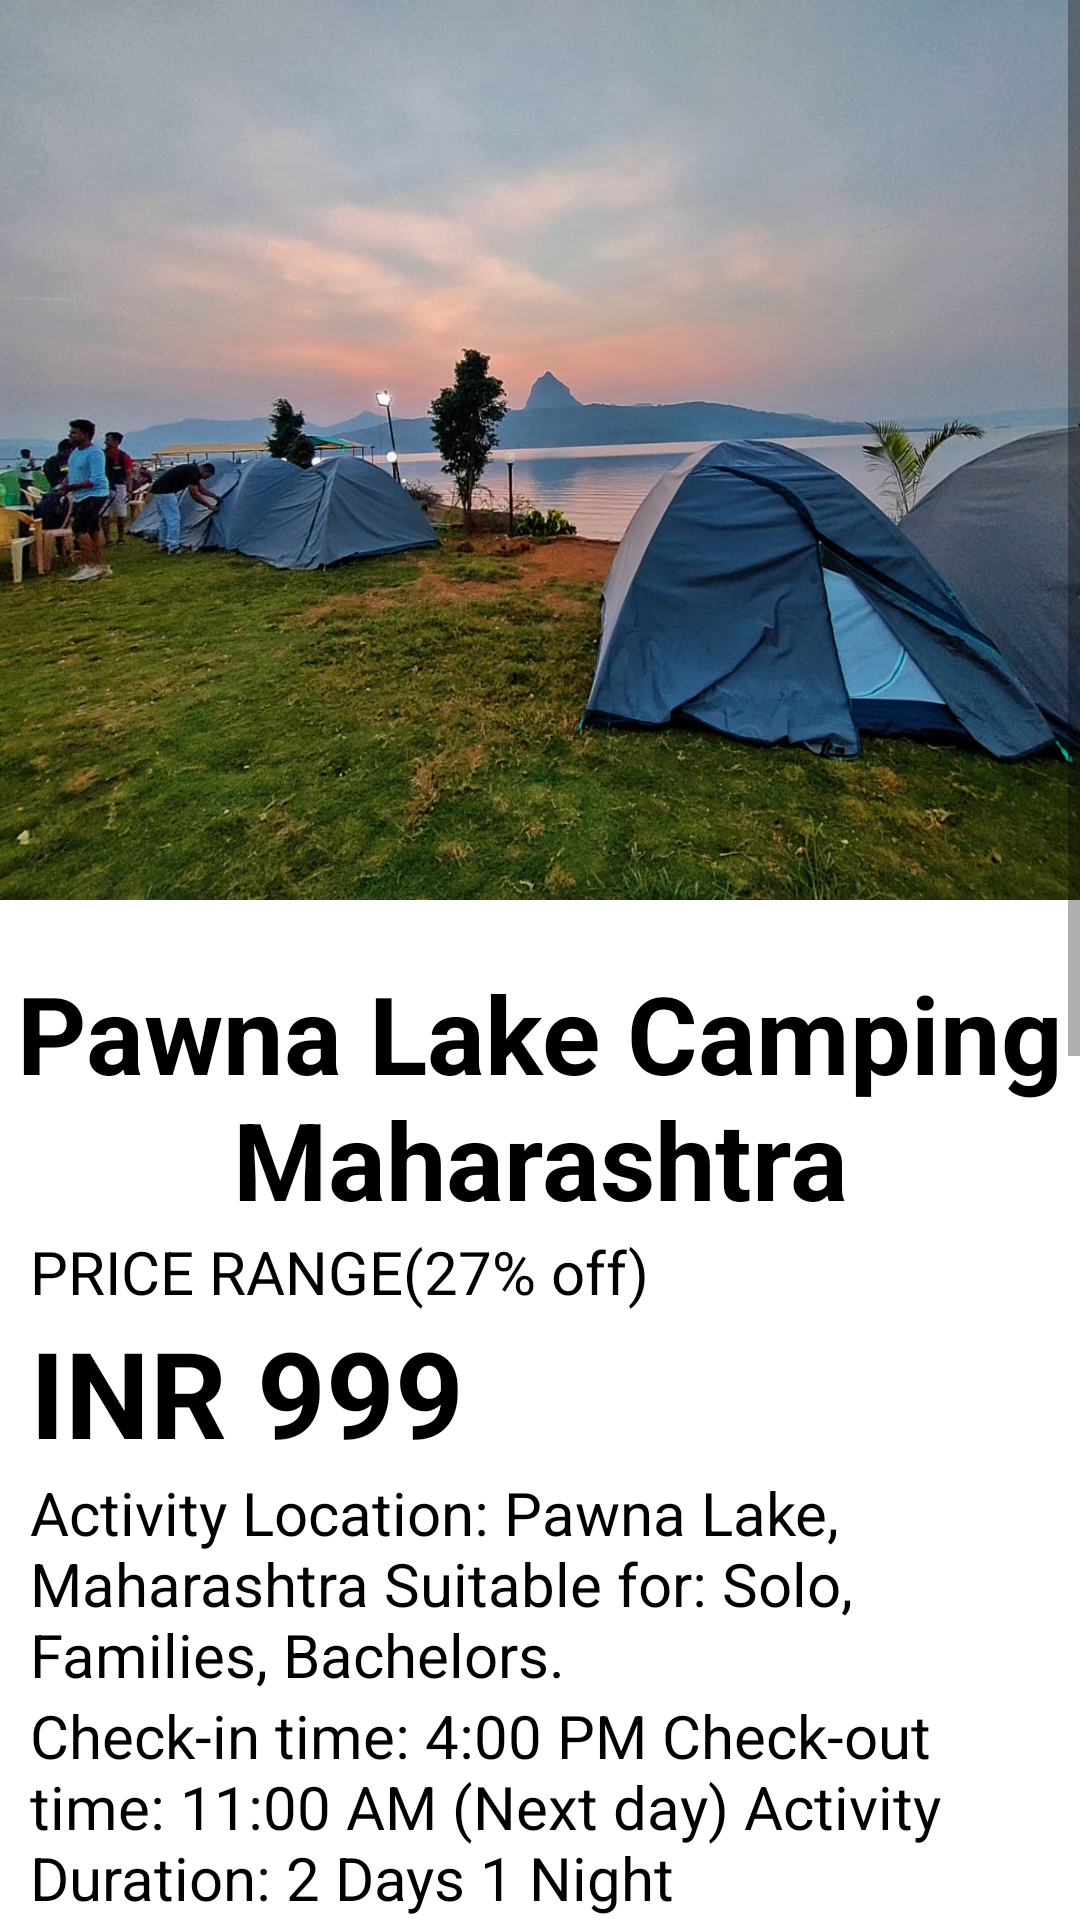

Layout XML and referenced resources for this Android screen:
<!-- AndroidManifest.xml: fallback theme Theme.MaterialComponents.DayNight.NoActionBar -->
<!-- res/layout/activity_pawana.xml -->
<?xml version="1.0" encoding="utf-8"?>
<ScrollView xmlns:android="http://schemas.android.com/apk/res/android"
    xmlns:app="http://schemas.android.com/apk/res-auto"
    xmlns:tools="http://schemas.android.com/tools"
    android:layout_width="match_parent"
    android:layout_height="match_parent"
    tools:context=".Pawana">

    <LinearLayout
        android:layout_width="match_parent"
        android:layout_height="match_parent"
        android:orientation="vertical">

        <ImageView
            android:id="@+id/imageView3"
            android:layout_width="match_parent"
            android:layout_height="300dp"
            android:scaleType="fitXY"
            app:srcCompat="@drawable/pawnaside" />

        <LinearLayout
            android:layout_width="match_parent"
            android:layout_height="match_parent"
            android:background="@color/white"
            android:orientation="vertical">
            <TextView
                android:id="@+id/textView3"
                android:layout_width="match_parent"
                android:layout_height="wrap_content"
                android:layout_marginTop="20dp"
                android:text="Pawna Lake Camping Maharashtra"
                android:gravity="center"
                android:textColor="#000"
                android:textSize="36dp"
                android:textStyle="bold" />
            <TextView
                android:layout_width="match_parent"
                android:layout_height="wrap_content"
                android:textColor="#000"
                android:layout_marginStart="10dp"
                android:text="PRICE RANGE(27% off)"
                android:textSize="20dp"/>
            <TextView
                android:layout_width="match_parent"
                android:layout_height="wrap_content"
                android:textColor="#000"
                android:layout_marginStart="10dp"
                android:text="INR 999"
                android:id="@+id/pawnprice"
                android:textStyle="bold"
                android:textSize="40dp"/>

            <TextView
                android:layout_width="match_parent"
                android:layout_height="wrap_content"
                android:layout_marginStart="10dp"
                android:text="Activity Location: Pawna Lake, Maharashtra
Suitable for: Solo, Families, Bachelors."
                android:textColor="#000"
                android:textSize="20dp" />

            <TextView
                android:layout_width="match_parent"
                android:layout_height="wrap_content"
                android:textColor="#000"
                android:text="Check-in time: 4:00 PM
Check-out time: 11:00 AM (Next day)
Activity Duration: 2 Days 1 Night"
                android:textSize="20dp"
                android:layout_marginStart="10dp"/>
            <TextView
                android:layout_width="match_parent"
                android:layout_height="wrap_content"
                android:textColor="#000"
                android:text="INFORMATION"
                android:textStyle="bold"
                android:layout_marginStart="10dp"
                android:textSize="20dp"/>
            <TextView
                android:layout_width="match_parent"
                android:layout_height="wrap_content"
                android:textColor="#000"
                android:layout_marginStart="10dp"
                android:text="Day 1
Check-In at the Campsite | Games and activities
Check-In by 04:00 PM at the Pawna campsite and explore the scenic beauty of the lush green Western Ghats.
Once you are settled down, Tea and Snacks will be served around 5-5:30 PM.
Indulge in some fun DIY games and activities at the campsite and enjoy the evening to the fullest.
Grab BBQ Snacks by 7 PM - 8 PM.
Grab your seat and listen to live music with your loved ones beside the beautiful Pawna lake. (Note: Live music is only available on weekends)
Enjoy a delicious dinner at the Pawna Lake Camping, while enjoying the beautiful evening with a bonfire and music. If you feel like spending more time gazing at the sky and its stars, all the time and space will be yours."/>
            <TextView
                android:layout_width="match_parent"
                android:layout_height="wrap_content"
                android:textColor="#000"
                android:text="Photos : "
                android:layout_marginStart="10dp"
                android:textSize="20dp"
                android:textStyle="bold"/>
        </LinearLayout>
        <LinearLayout
            android:layout_width="match_parent"
            android:layout_height="wrap_content"
            android:orientation="horizontal">

            <ImageView
                android:id="@+id/imageView11"
                android:layout_width="wrap_content"
                android:layout_height="150dp"
                android:layout_weight="1"
                android:layout_marginStart="10dp"
                android:scaleType="fitXY"
                app:srcCompat="@drawable/pawna" />
            <ImageView
                android:id="@+id/imageView10"
                android:layout_width="wrap_content"
                android:layout_height="150dp"
                android:layout_marginStart="10dp"
                android:layout_marginEnd="10dp"
                android:layout_weight="1"
                android:scaleType="fitXY"
                app:srcCompat="@drawable/pawnaside" />
        </LinearLayout>
        <Button
            android:id="@+id/Book"
            android:layout_width="155dp"
            android:layout_height="49dp"
            android:layout_marginLeft="130dp"
            android:layout_marginRight="70dp"
            android:layout_marginBottom="20dp"
            android:text="BOOK A TRIP"
            android:layout_marginTop="20dp"
            android:layout_below="@+id/password2"
            android:backgroundTint="#fece2f"/>

    </LinearLayout>

</ScrollView>
<!-- resources referenced by this layout -->
<resources>
  <color name="white">#FFFFFFFF</color>
  <!-- drawable pawna: jpg bitmap (drawable, 127036 bytes) -->
  <!-- drawable pawnaside: jpg bitmap (drawable, 151861 bytes) -->
</resources>
